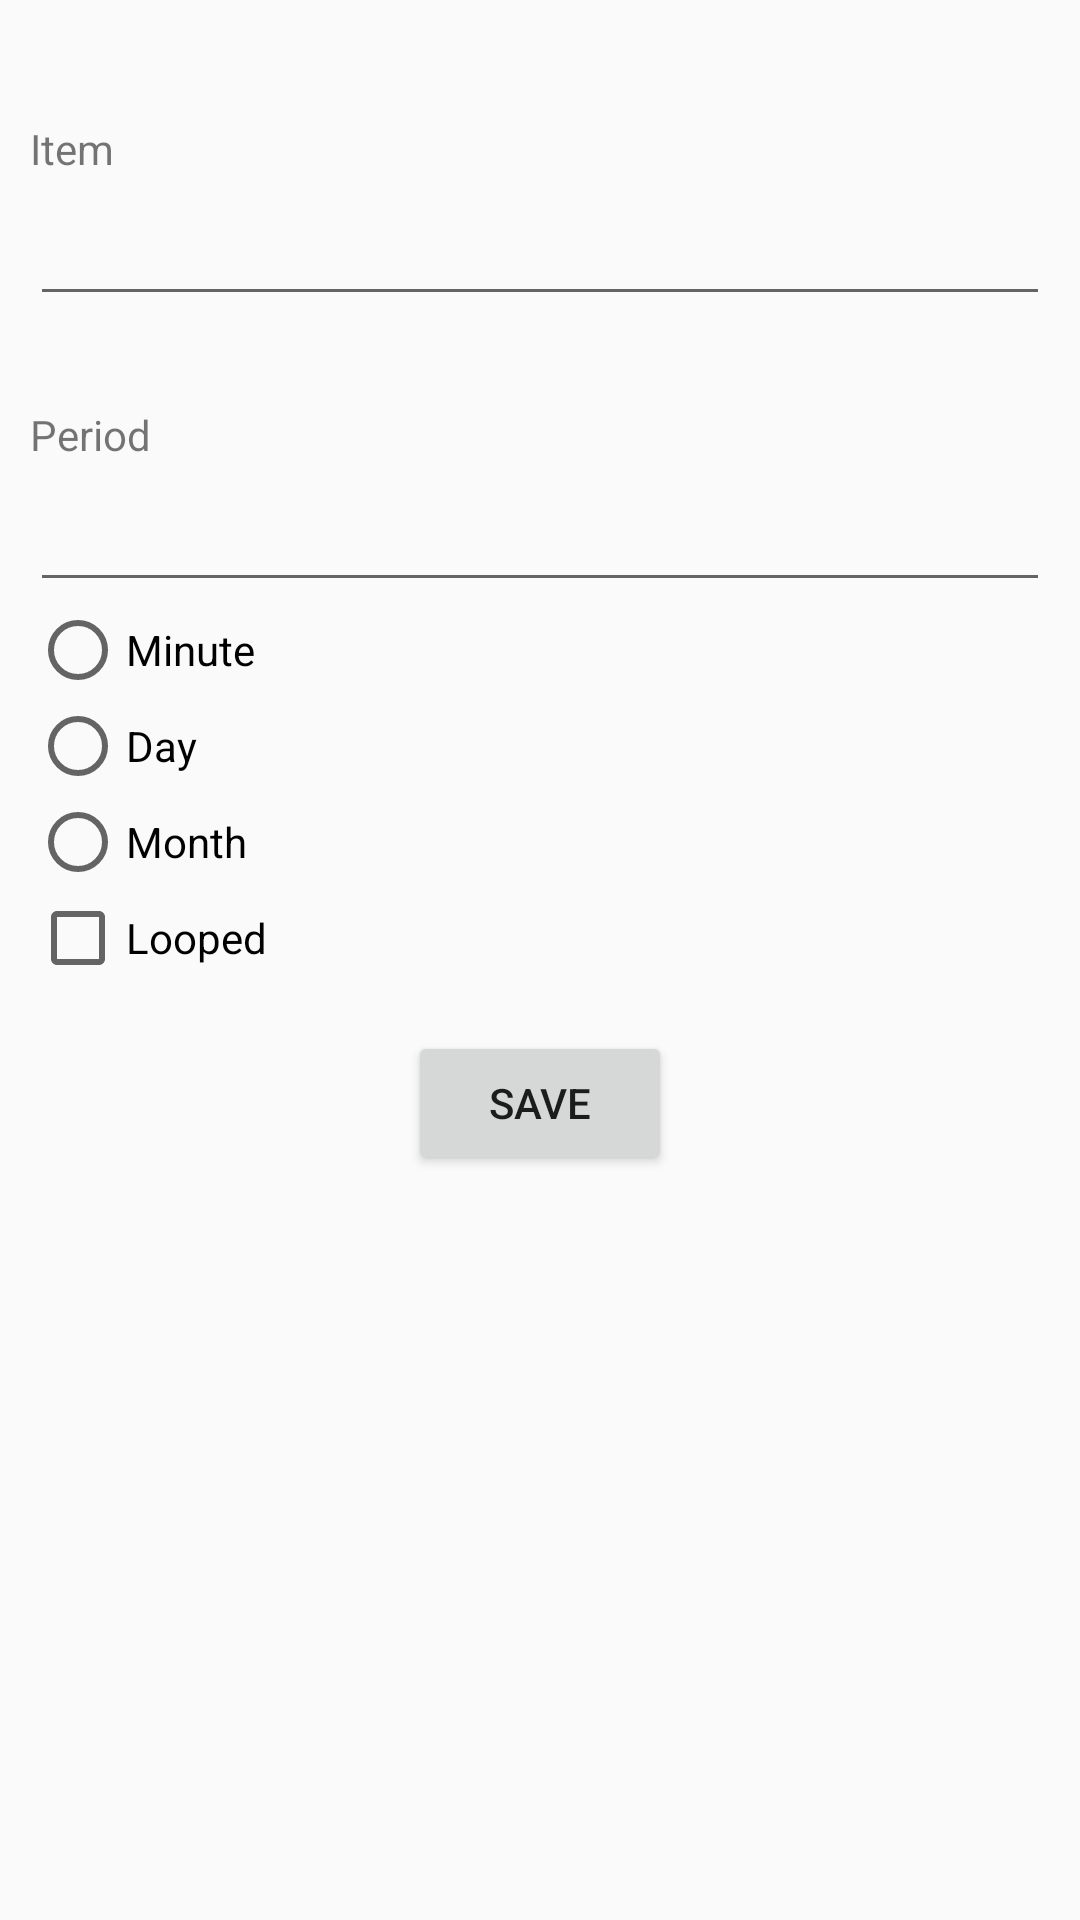

Write the Android layout XML for this screen, with the resource values it uses.
<!-- AndroidManifest.xml: application theme AppTheme -->
<!-- res/layout/dialog_cfexam_profile_point_edit.xml -->
<?xml version="1.0" encoding="utf-8"?>
<LinearLayout xmlns:android="http://schemas.android.com/apk/res/android"
    xmlns:tools="http://schemas.android.com/tools"
    android:layout_width="match_parent"
    android:layout_height="match_parent"

    android:orientation="vertical">


    <LinearLayout
        android:layout_width="match_parent"
        android:layout_height="match_parent"
        android:layout_margin="10dip"
        android:orientation="vertical">

        <TextView
            android:id="@+id/lbl_dialog_new_item"
            android:layout_width="wrap_content"
            android:layout_height="wrap_content"
            android:layout_marginTop="30dip"
            android:gravity="center"
            android:text="Item" />

        <EditText
            android:id="@+id/et_dialog_newItem"
            android:layout_width="match_parent"
            android:layout_height="wrap_content"
            android:layout_marginTop="5dip"
            android:inputType="textMultiLine" />


        <TextView
            android:id="@+id/lbl_dialog_new_item3"
            android:layout_width="wrap_content"
            android:layout_height="wrap_content"
            android:layout_marginTop="30dip"
            android:gravity="center"
            android:text="Period" />

        <EditText
            android:id="@+id/et_dialog_period"
            android:layout_width="match_parent"
            android:layout_height="wrap_content"
            android:layout_marginTop="5dip"
            android:inputType="number" />

        <RadioGroup
            android:id="@+id/rg_periodType"
            android:layout_width="match_parent"
            android:layout_height="wrap_content">

            <RadioButton
                android:id="@+id/rg_period_minute"
                android:layout_width="match_parent"
                android:layout_height="wrap_content"
                android:text="Minute" />

            <RadioButton
                android:id="@+id/rg_period_day"
                android:layout_width="match_parent"
                android:layout_height="wrap_content"
                android:text="Day" />

            <RadioButton
                android:id="@+id/rg_period_month"
                android:layout_width="match_parent"
                android:layout_height="wrap_content"
                android:text="Month" />
        </RadioGroup>

        <CheckBox
            android:id="@+id/chkb_dialog_edit_cfprofile_point_loop"
            android:layout_width="match_parent"
            android:layout_height="wrap_content"
            android:text="Looped" />

        <Button
            android:id="@+id/btn_dialog_newItem"
            android:layout_width="wrap_content"
            android:layout_height="wrap_content"
            android:layout_gravity="center"
            android:layout_marginTop="15dip"

            android:text="Save" />

    </LinearLayout>

</LinearLayout>
<!-- resources referenced by this layout -->
<resources>
  <style name="AppTheme" parent="Theme.AppCompat.DayNight">
          
          <item name="colorPrimary">@color/colorPrimary</item>
          <item name="colorPrimaryDark">@color/colorPrimaryDark</item>
          <item name="colorAccent">@color/colorAccent</item>
      </style>
  <!-- not gathered from this repository: default colours our renderer supplied (Android Studio template values) -->
  <color name="colorPrimary">#FF6200EE</color>
  <color name="colorPrimaryDark">#FF3700B3</color>
  <color name="colorAccent">#FF03DAC5</color>
</resources>
